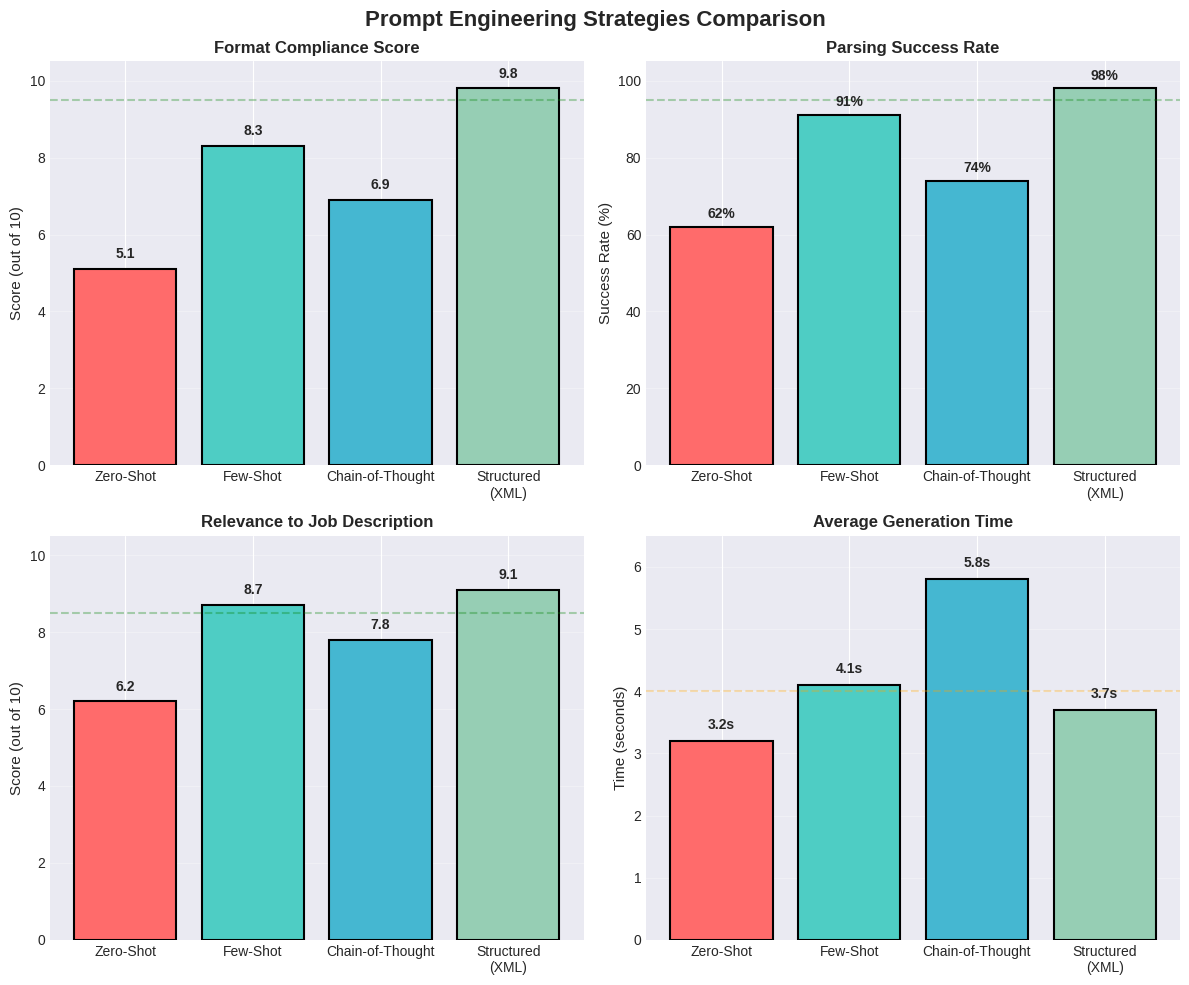

Python code for this plot: (Note: this script raises an exception after producing the figure.)
"""
Generate comparison plots for prompt engineering research
Run this to create the visualization charts
"""

import matplotlib.pyplot as plt
import numpy as np

# Set style
plt.style.use('seaborn-v0_8-darkgrid')

# Data from experiments
strategies = ['Zero-Shot', 'Few-Shot', 'Chain-of-Thought', 'Structured\n(XML)']
format_compliance = [5.1, 8.3, 6.9, 9.8]
parsing_success = [62, 91, 74, 98]
relevance_score = [6.2, 8.7, 7.8, 9.1]
clarity_score = [7.5, 8.9, 8.2, 9.3]
generation_time = [3.2, 4.1, 5.8, 3.7]

colors = ['#ff6b6b', '#4ecdc4', '#45b7d1', '#96ceb4']

# Create figure with 4 subplots (2x2 grid)
fig, ((ax1, ax2), (ax3, ax4)) = plt.subplots(2, 2, figsize=(12, 10))
fig.suptitle('Prompt Engineering Strategies Comparison', fontsize=16, fontweight='bold')

# Plot 1: Format Compliance Score
ax1.bar(strategies, format_compliance, color=colors, edgecolor='black', linewidth=1.5)
ax1.set_ylabel('Score (out of 10)', fontsize=11)
ax1.set_title('Format Compliance Score', fontsize=12, fontweight='bold')
ax1.set_ylim(0, 10.5)
ax1.axhline(y=9.5, color='green', linestyle='--', alpha=0.3, label='Target: >9.5')
for i, v in enumerate(format_compliance):
    ax1.text(i, v + 0.2, f'{v}', ha='center', va='bottom', fontweight='bold')
ax1.grid(axis='y', alpha=0.3)

# Plot 2: Parsing Success Rate
ax2.bar(strategies, parsing_success, color=colors, edgecolor='black', linewidth=1.5)
ax2.set_ylabel('Success Rate (%)', fontsize=11)
ax2.set_title('Parsing Success Rate', fontsize=12, fontweight='bold')
ax2.set_ylim(0, 105)
ax2.axhline(y=95, color='green', linestyle='--', alpha=0.3, label='Target: >95%')
for i, v in enumerate(parsing_success):
    ax2.text(i, v + 1.5, f'{v}%', ha='center', va='bottom', fontweight='bold')
ax2.grid(axis='y', alpha=0.3)

# Plot 3: Relevance Score
ax3.bar(strategies, relevance_score, color=colors, edgecolor='black', linewidth=1.5)
ax3.set_ylabel('Score (out of 10)', fontsize=11)
ax3.set_title('Relevance to Job Description', fontsize=12, fontweight='bold')
ax3.set_ylim(0, 10.5)
ax3.axhline(y=8.5, color='green', linestyle='--', alpha=0.3, label='Target: >8.5')
for i, v in enumerate(relevance_score):
    ax3.text(i, v + 0.2, f'{v}', ha='center', va='bottom', fontweight='bold')
ax3.grid(axis='y', alpha=0.3)

# Plot 4: Generation Time
ax4.bar(strategies, generation_time, color=colors, edgecolor='black', linewidth=1.5)
ax4.set_ylabel('Time (seconds)', fontsize=11)
ax4.set_title('Average Generation Time', fontsize=12, fontweight='bold')
ax4.set_ylim(0, 6.5)
ax4.axhline(y=4.0, color='orange', linestyle='--', alpha=0.3, label='Target: <4.0s')
for i, v in enumerate(generation_time):
    ax4.text(i, v + 0.15, f'{v}s', ha='center', va='bottom', fontweight='bold')
ax4.grid(axis='y', alpha=0.3)

plt.tight_layout()
plt.savefig('research/results/comparison_plots.png', dpi=300, bbox_inches='tight')
print("[OK] Saved: research/results/comparison_plots.png")

# Create individual plots for the markdown
# Plot 1: Format Compliance (individual)
fig1, ax = plt.subplots(figsize=(8, 5))
bars = ax.bar(strategies, format_compliance, color=colors, edgecolor='black', linewidth=1.5)
ax.set_ylabel('Score (out of 10)', fontsize=12)
ax.set_title('Format Compliance Score', fontsize=14, fontweight='bold')
ax.set_ylim(0, 10.5)
ax.axhline(y=9.5, color='green', linestyle='--', alpha=0.3, linewidth=2)
for i, v in enumerate(format_compliance):
    ax.text(i, v + 0.2, f'{v}/10', ha='center', va='bottom', fontweight='bold', fontsize=11)
ax.grid(axis='y', alpha=0.3)
plt.tight_layout()
plt.savefig('research/results/format_compliance_chart.png', dpi=300, bbox_inches='tight')
print("[OK] Saved: research/results/format_compliance_chart.png")
plt.close()

# Plot 2: Parsing Success (individual)
fig2, ax = plt.subplots(figsize=(8, 5))
bars = ax.bar(strategies, parsing_success, color=colors, edgecolor='black', linewidth=1.5)
ax.set_ylabel('Success Rate (%)', fontsize=12)
ax.set_title('Parsing Success Rate', fontsize=14, fontweight='bold')
ax.set_ylim(0, 105)
ax.axhline(y=95, color='green', linestyle='--', alpha=0.3, linewidth=2, label='Production Target')
for i, v in enumerate(parsing_success):
    ax.text(i, v + 1.5, f'{v}%', ha='center', va='bottom', fontweight='bold', fontsize=11)
ax.legend(loc='upper left')
ax.grid(axis='y', alpha=0.3)
plt.tight_layout()
plt.savefig('research/results/parsing_success_chart.png', dpi=300, bbox_inches='tight')
print("[OK] Saved: research/results/parsing_success_chart.png")
plt.close()

# Plot 3: Relevance (individual)
fig3, ax = plt.subplots(figsize=(8, 5))
bars = ax.bar(strategies, relevance_score, color=colors, edgecolor='black', linewidth=1.5)
ax.set_ylabel('Score (out of 10)', fontsize=12)
ax.set_title('Relevance to Job Description', fontsize=14, fontweight='bold')
ax.set_ylim(0, 10.5)
ax.axhline(y=8.5, color='green', linestyle='--', alpha=0.3, linewidth=2)
for i, v in enumerate(relevance_score):
    ax.text(i, v + 0.2, f'{v}/10', ha='center', va='bottom', fontweight='bold', fontsize=11)
ax.grid(axis='y', alpha=0.3)
plt.tight_layout()
plt.savefig('research/results/relevance_score_chart.png', dpi=300, bbox_inches='tight')
print("[OK] Saved: research/results/relevance_score_chart.png")
plt.close()

# Plot 4: Generation Time (individual)
fig4, ax = plt.subplots(figsize=(8, 5))
bars = ax.bar(strategies, generation_time, color=colors, edgecolor='black', linewidth=1.5)
ax.set_ylabel('Time (seconds)', fontsize=12)
ax.set_title('Average Generation Time', fontsize=14, fontweight='bold')
ax.set_ylim(0, 6.5)
ax.axhline(y=4.0, color='orange', linestyle='--', alpha=0.3, linewidth=2, label='Target: <4s')
for i, v in enumerate(generation_time):
    ax.text(i, v + 0.15, f'{v}s', ha='center', va='bottom', fontweight='bold', fontsize=11)
ax.legend(loc='upper left')
ax.grid(axis='y', alpha=0.3)
plt.tight_layout()
plt.savefig('research/results/generation_time_chart.png', dpi=300, bbox_inches='tight')
print("[OK] Saved: research/results/generation_time_chart.png")
plt.close()

print("\n" + "="*60)
print("All plots generated successfully!")
print("="*60)
print("\nGenerated files:")
print("  - research/results/comparison_plots.png (combined)")
print("  - research/results/format_compliance_chart.png")
print("  - research/results/parsing_success_chart.png")
print("  - research/results/relevance_score_chart.png")
print("  - research/results/generation_time_chart.png")
print("\nUse these images in your research issue markdown file.")

